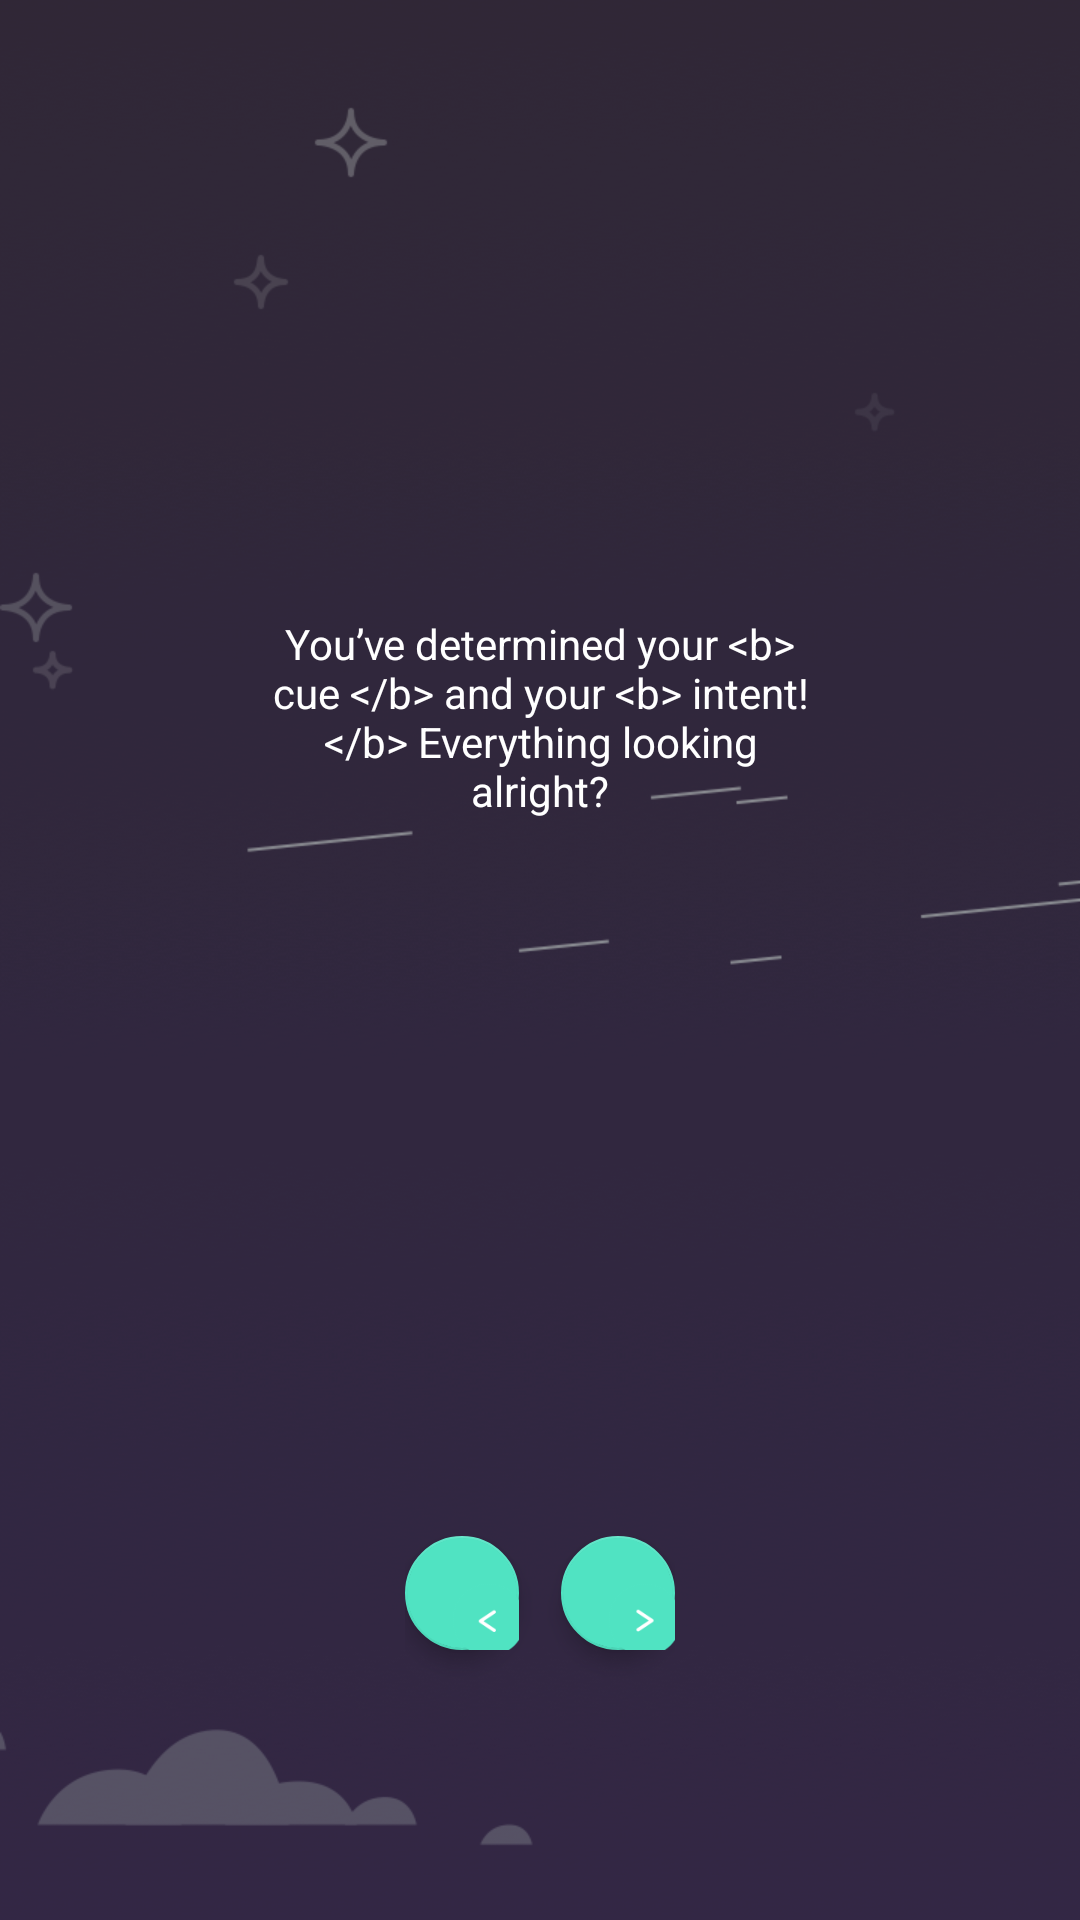

Layout XML and referenced resources for this Android screen:
<!-- AndroidManifest.xml: application theme AppTheme -->
<!-- res/layout/activity_health3.xml -->
<?xml version="1.0" encoding="utf-8"?>
<RelativeLayout xmlns:android="http://schemas.android.com/apk/res/android"
    xmlns:tools="http://schemas.android.com/tools"
    android:id="@+id/healthFirstScreen"
    android:layout_width="match_parent"
    android:layout_height="match_parent"
    android:background="@drawable/bg_4"
    xmlns:app="http://schemas.android.com/apk/res-auto"
    tools:context=".HealthActivity1">

    <TextView
        android:id="@+id/health_habit"
        style="@style/header"
        android:layout_marginTop="140dp" />

    <TextView
        android:id="@+id/health_habit_almost_done"
        style="@style/small_text_centered"
        android:layout_below ="@id/health_habit"
        android:layout_marginTop="30dp"
        android:text="@string/youCanAdd"/>


    <LinearLayout
        android:layout_width="wrap_content"
        android:layout_height="wrap_content"
        android:orientation="horizontal"
        android:layout_alignParentBottom="true"
        android:layout_centerHorizontal="true">

        <android.support.design.widget.FloatingActionButton
            android:id="@+id/fab3_prev"
            style="@style/fab"
            android:src="@drawable/steps_previous"
            android:layout_marginRight="7dp"
            app:elevation="4dp" />

        <android.support.design.widget.FloatingActionButton
            android:id="@+id/fab3_next"
            style="@style/fab"
            android:src="@drawable/steps_next"
            android:layout_marginLeft="7dp"
            app:elevation="4dp" />

    </LinearLayout>


</RelativeLayout>
<!-- resources referenced by this layout -->
<resources>
  <!-- drawable bg_4: png bitmap (drawable-hdpi, 74601 bytes) -->
  <!-- drawable steps_next: png bitmap (drawable-hdpi, 1110 bytes) -->
  <!-- drawable steps_previous: png bitmap (drawable-hdpi, 1099 bytes) -->
  <string name="youCanAdd">You’ve determined your &lt;b&gt; cue &lt;/b&gt; and your &lt;b&gt; intent! &lt;/b&gt; Everything looking alright?</string>
  <style name="fab">
          <item name="android:layout_height">38dp</item>
          <item name="android:layout_width">38dp</item>
          <item name="android:layout_marginBottom">90dp</item>
      </style>
  <style name="header" parent="screen_text_centered">
          <item name="android:textSize">26sp</item>
          <item name="android:layout_marginLeft">65dp</item>
          <item name="android:layout_marginRight">65dp</item>
          <item name="android:layout_marginTop">30dp</item>
      </style>
  <style name="small_text_centered" parent="screen_text_centered">
          <item name="android:textSize">14sp</item>
          <item name="android:layout_marginLeft">90dp</item>
          <item name="android:layout_marginRight">90dp</item>
      </style>
  <style name="AppTheme" parent="Theme.AppCompat.Light.NoActionBar">
          
          <item name="colorPrimary">@color/colorPrimary</item>
          <item name="colorPrimaryDark">@color/colorPrimaryDark</item>
          
          <item name="colorAccent">@color/colorAccent</item>
      </style>
  <style name="screen_text_centered">
          <item name="android:layout_centerHorizontal">true</item>
          <item name="android:gravity">center</item>
          <item name="android:layout_marginLeft">34dp</item>
          <item name="android:layout_width">wrap_content</item>
          <item name="android:layout_height">wrap_content</item>
          <item name="android:textColor">@color/textColorPrimary</item>
      </style>
  <color name="colorPrimary">#3F51B5</color>
  <color name="colorPrimaryDark">#303F9F</color>
  <color name="colorAccent">#50e3c2</color>
  <color name="textColorPrimary">#ffffff</color>
</resources>
